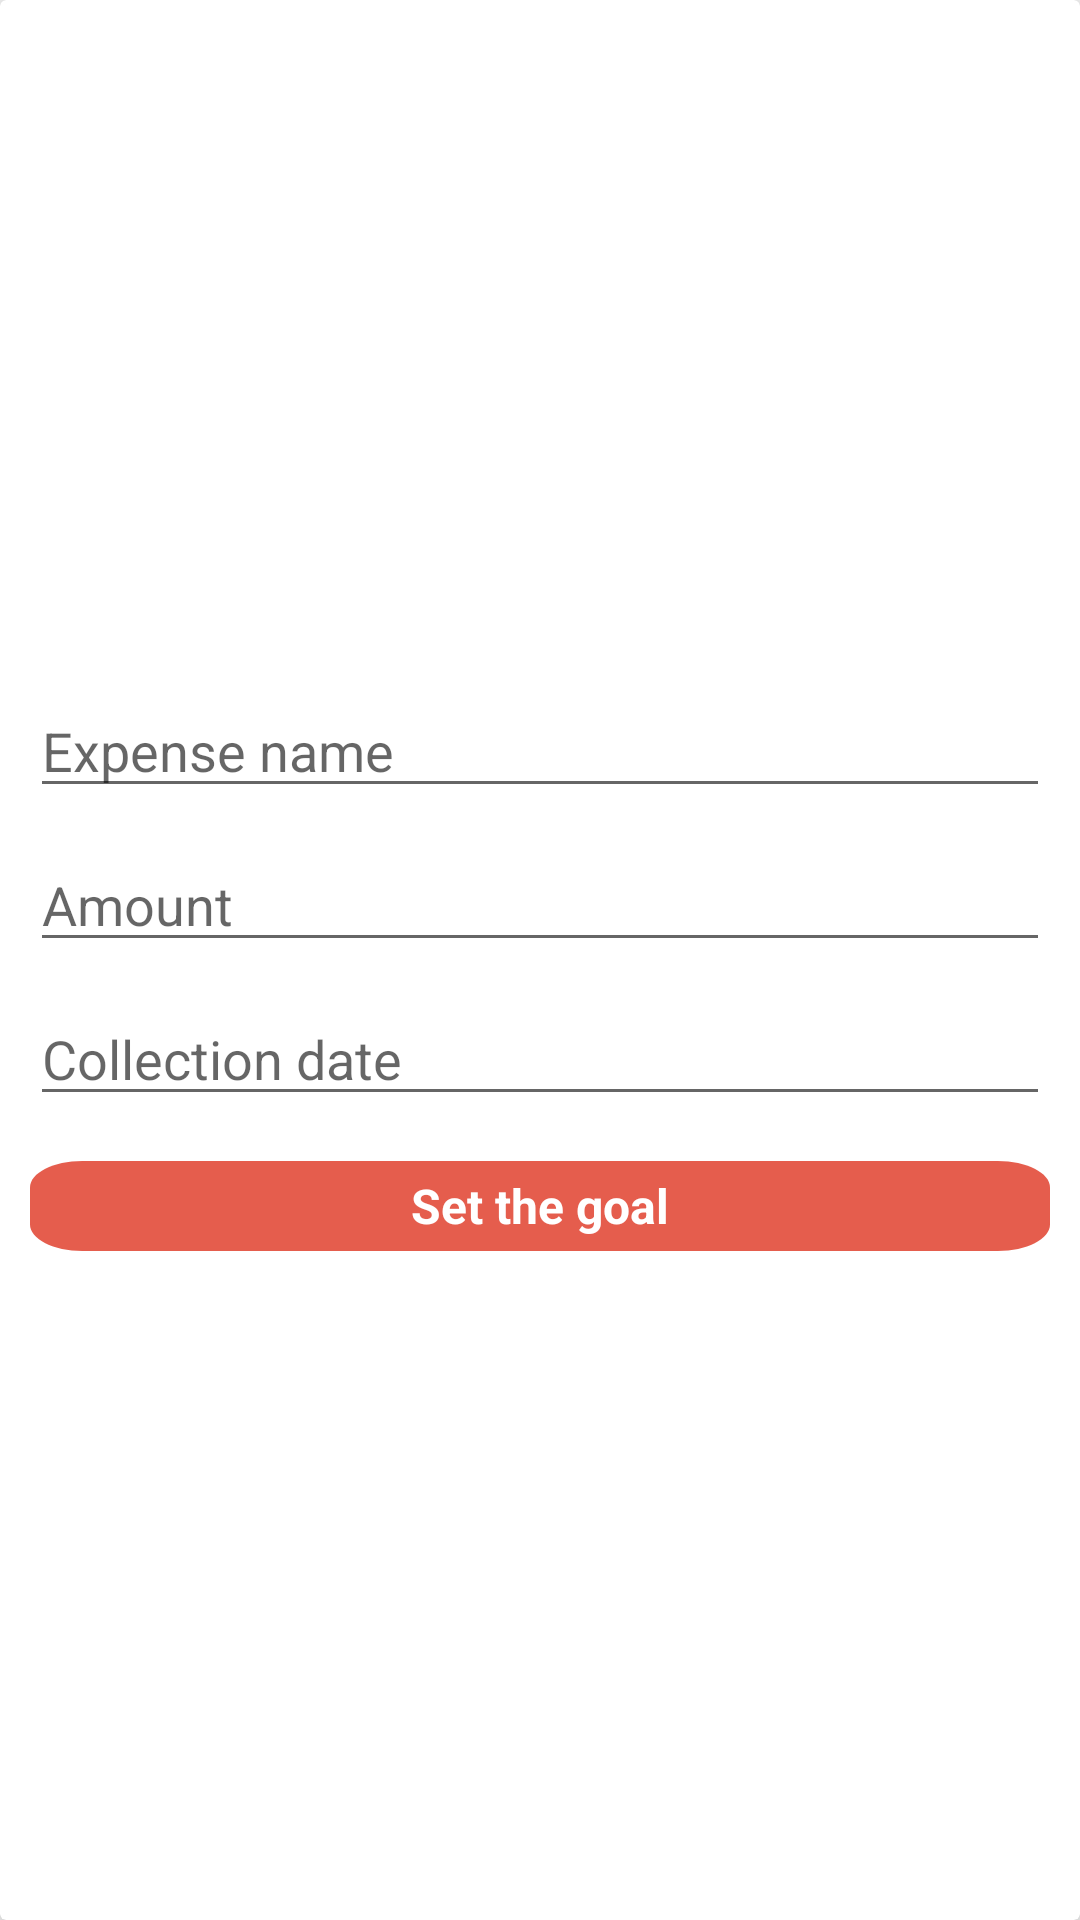

Android layout source for this screen:
<!-- AndroidManifest.xml: application theme AppTheme -->
<!-- res/layout/goal_creation_popup.xml -->
<?xml version="1.0" encoding="utf-8"?>
<androidx.cardview.widget.CardView
    xmlns:android="http://schemas.android.com/apk/res/android"
    xmlns:app="http://schemas.android.com/apk/res-auto"
    android:layout_width="300dp"
    android:layout_height="300dp"
    app:cardElevation="10dp"
    android:layout_gravity="center">
    <LinearLayout
        android:layout_width="match_parent"
        android:layout_height="match_parent"
        android:orientation="vertical"
        android:gravity="center">
        <EditText
            android:id="@+id/new_goal_name"
            android:hint="@string/expense_name"
            android:layout_width="match_parent"
            android:layout_height="wrap_content"
            android:layout_marginTop="5dp"
            android:layout_marginBottom="5dp"
            android:layout_marginLeft="10dp"
            android:layout_marginRight="10dp"/>
        <EditText
            android:id="@+id/new_goal_amount"
            android:hint="@string/amount"
            android:layout_width="match_parent"
            android:layout_height="wrap_content"
            android:layout_marginTop="5dp"
            android:layout_marginBottom="5dp"
            android:layout_marginLeft="10dp"
            android:layout_marginRight="10dp"
            android:inputType="numberDecimal"/>
        <EditText
            android:id="@+id/new_goal_date"
            android:hint="@string/collection_date"
            android:layout_width="match_parent"
            android:layout_height="wrap_content"
            android:layout_marginTop="5dp"
            android:layout_marginBottom="5dp"
            android:layout_marginLeft="10dp"
            android:layout_marginRight="10dp"
            android:inputType="date"/>
        <Button
            android:layout_width="match_parent"
            android:layout_height="30dp"
            android:text="@string/set_the_goal"
            android:layout_marginTop="10dp"
            android:layout_marginLeft="10dp"
            android:layout_marginRight="10dp"
            android:background="@drawable/new_goal_button"
            android:textAppearance="@style/budget_item_button_text"
            android:textStyle="bold"/>
    </LinearLayout>
</androidx.cardview.widget.CardView>
<!-- resources referenced by this layout -->
<resources>
  <!-- drawable new_goal_button (drawable) -->
  <?xml version="1.0" encoding="utf-8"?>
  <vector
      xmlns:android="http://schemas.android.com/apk/res/android"
      xmlns:aapt="http://schemas.android.com/aapt"
      android:width="195dp"
      android:height="34dp"
      android:viewportWidth="195"
      android:viewportHeight="34"
      >
  
      <group>
  
          <clip-path
              android:pathData="M10 0H185C190.523 0 195 4.47715 195 10V24C195 29.5228 190.523 34 185 34H10C4.47715 34 0 29.5228 0 24V10C0 4.47715 4.47715 0 10 0Z"
              />
  
          <path
              android:pathData="M0 0V34H195V0"
              android:fillColor="#E55D4D"
              />
  
      </group>
  
  </vector>
  <string name="amount">Amount</string>
  <string name="collection_date">Collection date</string>
  <string name="expense_name">Expense name</string>
  <string name="set_the_goal">Set the goal</string>
  <style name="budget_item_button_text">
          <item name="android:textSize">16sp</item>
          <item name="android:textColor">#FFFFFF</item>
      </style>
  <style name="AppTheme" parent="Theme.AppCompat.Light.DarkActionBar">
          
          <item name="colorPrimary">#4CE65D</item>
          <item name="colorPrimaryDark">#20DF34</item>
          <item name="colorAccent">#4CE65D</item>
      </style>
</resources>
